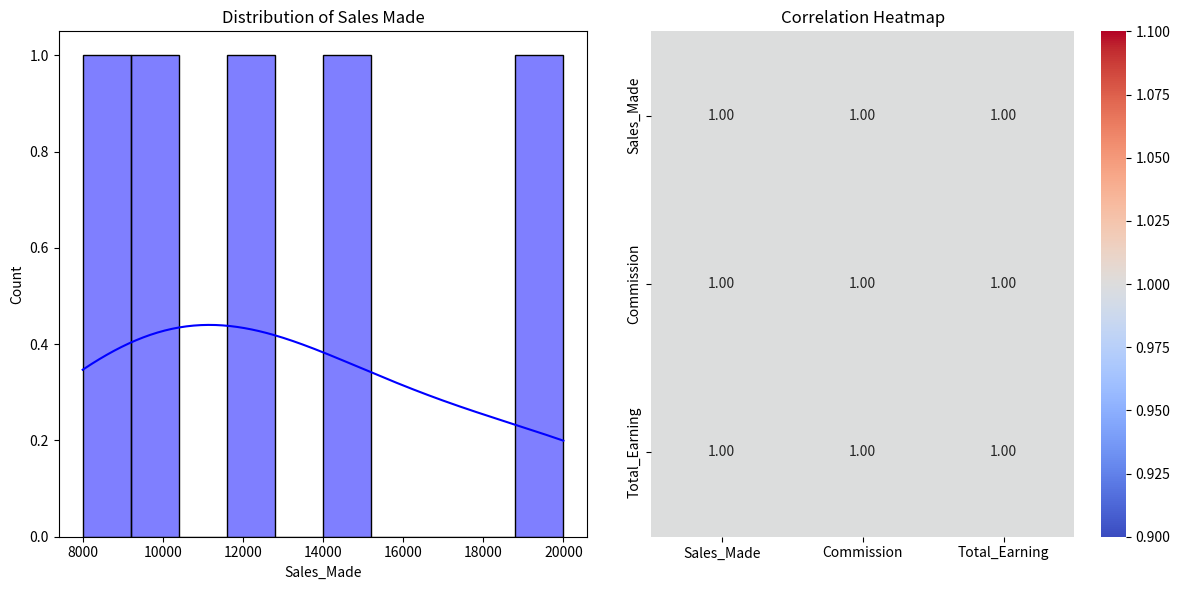
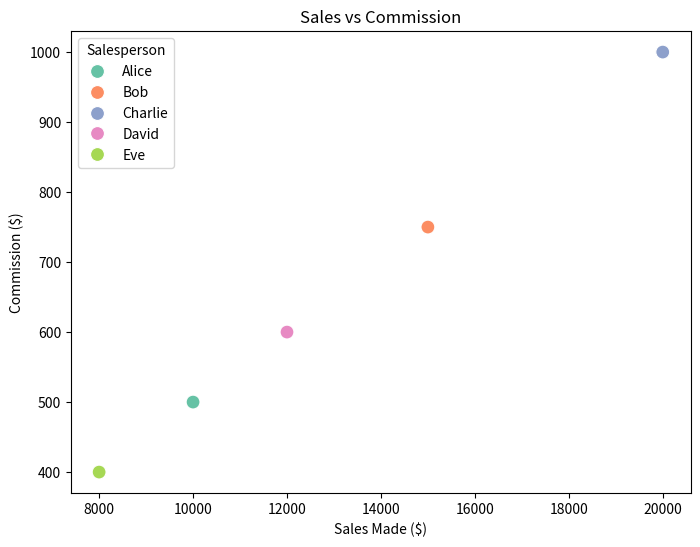

The matplotlib source for these figures, in order:
import pandas as pd
import matplotlib.pyplot as plt
import seaborn as sns

# Sample sales data for 5 salespeople
data = {
    'Salesperson': ['Alice', 'Bob', 'Charlie', 'David', 'Eve'],
    'Sales_Made': [10000, 15000, 20000, 12000, 8000],  # sales in dollars
}

# Create a DataFrame
df = pd.DataFrame(data)

# Commission rate
commission_rate = 0.05  # 5%

# Calculate the commission for each salesperson
df['Commission'] = df['Sales_Made'] * commission_rate

# Calculate Total Earnings by adding Sales Made and Commission
df['Total_Earning'] = df['Sales_Made'] + df['Commission']

# Round Total Earnings to 2 decimal places
df['Total_Earning'] = df['Total_Earning'].round(2)

# Display the data
print(df)

# 1. Descriptive statistics for Sales_Made, Commission, and Total_Earning
print("\nDescriptive Statistics:")
print(df[['Sales_Made', 'Commission', 'Total_Earning']].describe())

# 2. Distribution of Sales Made and Commission
plt.figure(figsize=(12, 6))

# Plot Sales_Made and Commission distribution
plt.subplot(1, 2, 1)
sns.histplot(df['Sales_Made'], bins=10, kde=True, color='blue')
plt.title('Distribution of Sales Made')

plt.subplot(1, 2, 2)
sns.histplot(df['Commission'], bins=10, kde=True, color='green')
plt.title('Distribution of Commission')

plt.tight_layout()
plt.show()

# 3. Correlation Analysis
correlation_matrix = df[['Sales_Made', 'Commission', 'Total_Earning']].corr()
print("\nCorrelation Matrix:")
print(correlation_matrix)

# Plot the correlation heatmap
sns.heatmap(correlation_matrix, annot=True, cmap='coolwarm', fmt='.2f')
plt.title('Correlation Heatmap')
plt.show()

# 4. Sales vs Commission Scatter Plot
plt.figure(figsize=(8, 6))
sns.scatterplot(x=df['Sales_Made'], y=df['Commission'], hue=df['Salesperson'], palette='Set2', s=100)
plt.title('Sales vs Commission')
plt.xlabel('Sales Made ($)')
plt.ylabel('Commission ($)')
plt.show()

# 5. Sales-to-Commission Ratio
df['Sales_to_Commission_Ratio'] = df['Sales_Made'] / df['Commission']
print("\nSales to Commission Ratio:")
print(df[['Salesperson', 'Sales_to_Commission_Ratio']])

# 6. Top Performers by Sales and Earnings
top_sales = df.sort_values(by='Sales_Made', ascending=False).head(3)
top_earners = df.sort_values(by='Total_Earning', ascending=False).head(3)

print("\nTop 3 Performers by Sales:")
print(top_sales[['Salesperson', 'Sales_Made']])

print("\nTop 3 Performers by Total Earnings:")
print(top_earners[['Salesperson', 'Total_Earning']])
